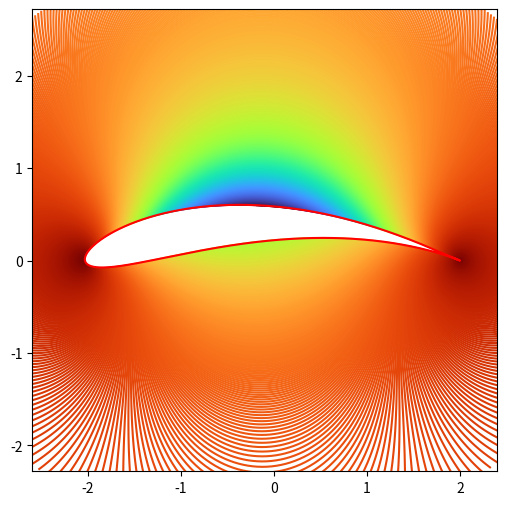

Reproduce this figure in Python.
import numpy as np
from matplotlib import pyplot as plt
import matplotlib as mpl

#circle constants
a = 1.12
z0 = (-0.1, 0.22)

def generate_cylinder(r, z0, n = 100):
    theta = np.linspace(0, 2 * np.pi, n)
    x = z0[0] +r * np.cos(theta)
    y = z0[1] + r * np.sin(theta)
    
    return x, y

def joukowski_transform(x, y, a):
    z = x + 1j * y
    w = z + a**2 / z
    return w.real, w.imag

def stream_function(x, y, x_vel, y_vel, a, gamma):
    U = x_vel - 1j * y_vel
    r = np.sqrt((x - z0[0])**2 + (y - z0[1])**2)
    theta = np.arctan2(y - z0[1], x - z0[0])
    value = U * r * np.sin(theta) * (1 - a**2 / r**2) - gamma / (2 * np.pi) * np.log(r)
    return value.real

def velocity_potential_function(x, y, x_vel, y_vel, a, gamma):
    U = x_vel - 1j * y_vel
    r = np.sqrt((x - z0[0])**2 + (y - z0[1])**2)
    theta = np.arctan2(y - z0[1], x - z0[0])
    value = U * r * np.cos(theta) * (1 + a**2 / r**2) + gamma / (2 * np.pi) * theta
    return value.real

def calculate_complex_potential(x, y, x_vel, y_vel, a, gamma):
    return velocity_potential_function(x, y, x_vel, y_vel, a, gamma) + 1j * stream_function(x, y, x_vel, y_vel, a, gamma)

def complex_potential(x, y, x_vel, y_vel, a, gamma):
    z = x + 1j * y
    U = x_vel - 1j * y_vel
    U_bar = x_vel + 1j * y_vel
    f = U*z + ((U_bar * a**2) / z) - (1j * (gamma / (2 * np.pi) * np.log(z)))
    return f.real, f.imag

def velocity_field(x, y, x_vel, y_vel, a, gamma):
    z = x + 1j * y
    U = x_vel - 1j * y_vel
    U_bar = x_vel + 1j * y_vel
    f_prime = U - ((U_bar * a**2) / z**2) - (1j * (gamma / (2 * np.pi) * (1/z)))
    return f_prime.real, f_prime.imag

air_pressure = 101325
air_density = 1.225
def pressure(x, y, x_vel, y_vel, a, gamma):
    d = 0.0001
    v = (calculate_complex_potential(x + d, y + d, x_vel, y_vel, a, gamma) - calculate_complex_potential(x, y, x_vel, y_vel, a, gamma)) / (np.sqrt(2) * d)
    v = np.sqrt(v.real**2 + v.imag**2)
    p = air_density * ((air_pressure / air_density) - v**2 / 2)
    return p

def show_plot(x, y, fig_lim = 2.5):
    fig, ax = plt.subplots()
    for i in range(len(x)):
        ax.scatter(x[i], y[i], 2)
    ax.set_xlim(-1 * fig_lim + z0[0], fig_lim + z0[0])
    ax.set_ylim(-1 * fig_lim + z0[1], fig_lim + z0[1])
    fig.set_size_inches(6, 6)
    fig.show()
    plt.pause(20)

def plotter_function(x_vel, y_vel, a, gamma, stream=True):
    return lambda x, y: stream_function(x, y, x_vel, y_vel, a, gamma) if stream else lambda x, y: velocity_potential_function(x, y, x_vel, y_vel, a, gamma)

def plotter(f, joukowski=False, draw_shape=False, fig_limit = 2.5, fig_offset = [0, 0], contours = 100, colourmap = 'winter'):
    theta = np.linspace(0, 2 * np.pi, 400)
    r = np.linspace(a, 3.5, 400)
    x = z0[0] + r * np.cos(theta)
    y = z0[1] + r * np.sin(theta)
    R, Theta = np.meshgrid(r,theta)
    X = z0[0] + R * np.cos(Theta)
    Y = z0[1] + R * np.sin(Theta)
    Z = f(X,Y)
    x, y = generate_cylinder(a, z0, n=1000)
    if joukowski:
        X, Y = joukowski_transform(X, Y, 1)
        x, y = joukowski_transform(x, y, 1)
    fig, ax = plt.subplots()
    cs = ax.contour(X,Y,Z, levels=contours, cmap=mpl.colormaps[colourmap])
    cs.cmap.set_over('red')
    cs.cmap.set_under('blue')
    cs.changed()
    ax.set_xlim(-1 * fig_limit + z0[0] + fig_offset[0], fig_limit + z0[0] + fig_offset[0])
    ax.set_ylim(-1 * fig_limit + z0[1] + fig_offset[1], fig_limit + z0[1] + fig_offset[1])
    if draw_shape:
        ax.plot(x, y, 2, color='red')
    fig.set_size_inches(6, 6)
    plt.show()

plotter(lambda x, y: pressure(x, y, 1, 0, a, -2.5), joukowski=True, draw_shape=True, fig_limit=2.5, contours=1000, colourmap='turbo')

def question_a():
    x, y = generate_cylinder(a, z0, n=1000)
    xj, yj = joukowski_transform(x, y, 1)
    show_plot([x, xj], [y, yj])
